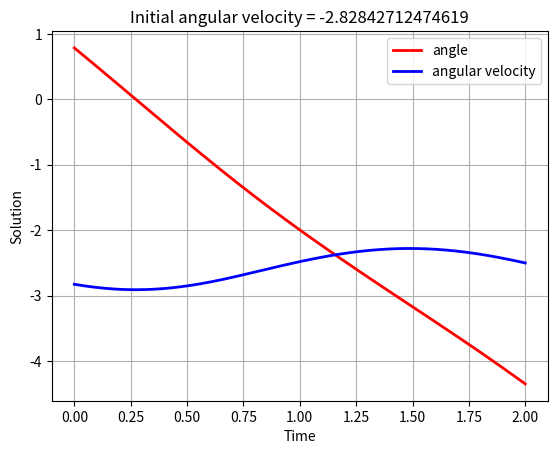

Python code for this plot:
import numpy as np
from scipy.integrate import solve_ivp
import matplotlib.pyplot as plt

# Data of the problem.
g = 9.81  # gravitational acceleration
l = 12  # length of the pendulum (distance of the center of gravity from the suspension pivot)

# The second order equation of motion (ODE) was converted to first order form.
# This is the right hand side function. y[0] = angle, y[1] = angular velocity.
def f(t, y):
    return [y[1], -g/l*np.sin(y[0])]

thetadot0 = [-24/np.cos(np.pi/4)/12]  # initial angular velocity

for td0 in thetadot0:
    Theta0 = [np.pi/4, td0]  # initial condition: hanging down, with nonzero initial velocity

    # Solve the ODE
    sol = solve_ivp(f, [0, 2], Theta0, method='RK45', t_eval=np.linspace(0, 2, 1000))

    # Plot the solution
    plt.figure()
    plt.plot(sol.t, sol.y[0, :], linewidth=2, color='red', marker='none', label='angle')
    plt.plot(sol.t, sol.y[1, :], linewidth=2, color='blue', marker='none', label='angular velocity')
    plt.xlabel('Time')
    plt.ylabel('Solution')
    plt.title('Initial angular velocity = {}'.format(td0))
    plt.grid(True)
    plt.legend()
    plt.show()
